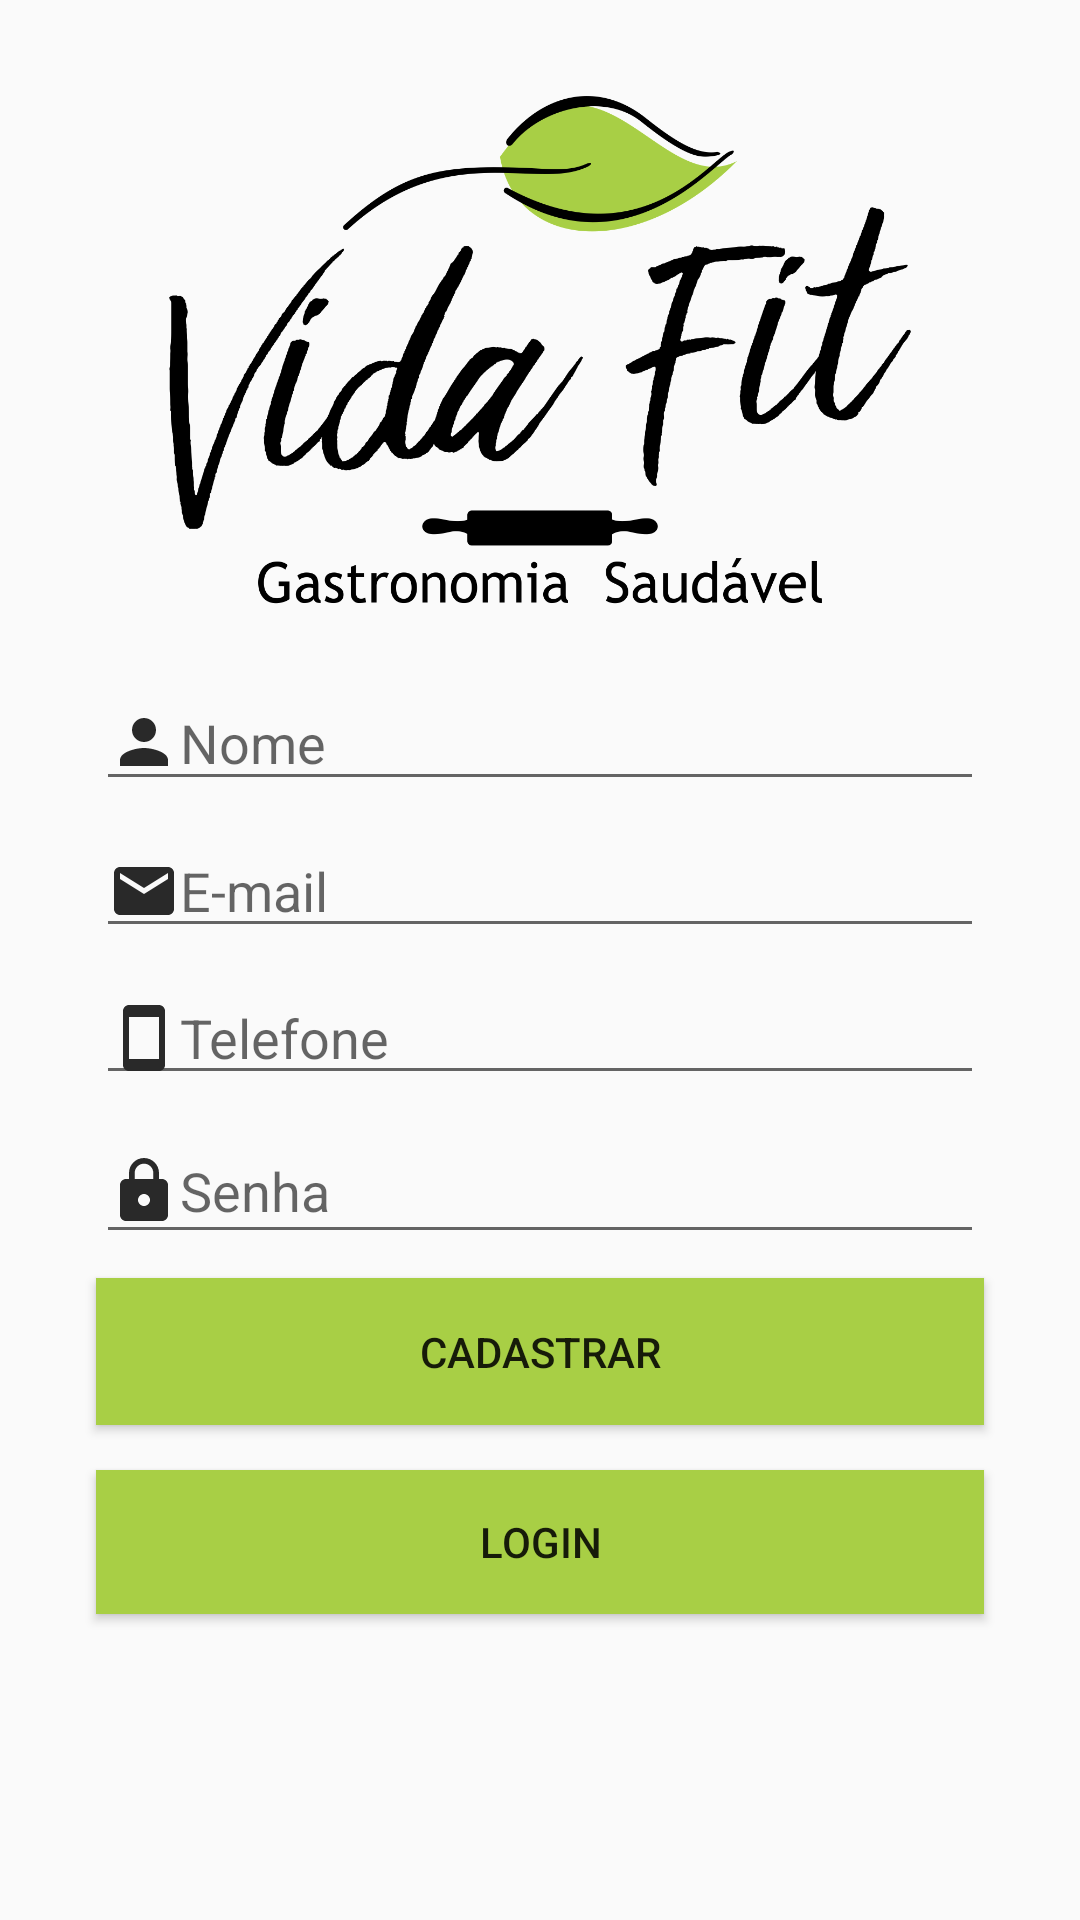

Produce the Android XML layout that renders to this screen, including the resource entries it uses.
<!-- AndroidManifest.xml: application theme AppTheme -->
<!-- res/layout/activity_cadastro.xml -->
<?xml version="1.0" encoding="utf-8"?>
<androidx.constraintlayout.widget.ConstraintLayout xmlns:android="http://schemas.android.com/apk/res/android"
    xmlns:app="http://schemas.android.com/apk/res-auto"
    xmlns:tools="http://schemas.android.com/tools"
    android:layout_width="match_parent"
    android:layout_height="match_parent"
    android:gravity="center_vertical"
    android:orientation="vertical"
    tools:context="com.example.example.vidafit1.activity.CadastroActivity">

    <ImageView
        android:id="@+id/imageView3"
        android:layout_width="0dp"
        android:layout_height="185dp"
        android:layout_marginBottom="8dp"
        android:layout_marginEnd="32dp"
        android:layout_marginStart="32dp"
        android:layout_marginTop="32dp"
        app:layout_constraintBottom_toTopOf="@+id/editEmpresaNome"
        app:layout_constraintEnd_toEndOf="parent"
        app:layout_constraintStart_toStartOf="parent"
        app:layout_constraintTop_toTopOf="parent"
        app:layout_constraintVertical_chainStyle="packed"
        app:srcCompat="@drawable/logo" />

    <EditText
        android:id="@+id/editEmpresaNome"
        android:layout_width="0dp"
        android:layout_height="42dp"
        android:layout_marginBottom="8dp"
        android:layout_marginEnd="32dp"
        android:layout_marginStart="32dp"
        android:drawableLeft="@drawable/ic_person_black_24dp"
        android:ems="10"
        android:hint="Nome"
        android:inputType="textPersonName"
        app:layout_constraintBottom_toTopOf="@+id/editEmail"
        app:layout_constraintEnd_toEndOf="parent"
        app:layout_constraintStart_toStartOf="parent"
        app:layout_constraintTop_toBottomOf="@+id/imageView3" />

    <EditText
        android:id="@+id/editEmail"
        android:layout_width="0dp"
        android:layout_height="41dp"
        android:layout_marginBottom="8dp"
        android:layout_marginEnd="32dp"
        android:layout_marginStart="32dp"
        android:drawableLeft="@drawable/ic_email_black_24dp"
        android:ems="10"
        android:hint="E-mail"
        android:inputType="textEmailAddress"
        app:layout_constraintBottom_toTopOf="@+id/editTelefone"
        app:layout_constraintEnd_toEndOf="parent"
        app:layout_constraintStart_toStartOf="parent"
        app:layout_constraintTop_toBottomOf="@+id/editEmpresaNome" />

    <EditText
        android:id="@+id/editTelefone"
        android:layout_width="0dp"
        android:layout_height="41dp"
        android:layout_marginBottom="8dp"
        android:layout_marginEnd="32dp"
        android:layout_marginStart="32dp"
        android:drawableLeft="@drawable/ic_smartphone_black_24dp"
        android:ems="10"
        android:hint="Telefone"
        android:inputType="phone"
        app:layout_constraintBottom_toTopOf="@+id/editSenha"
        app:layout_constraintEnd_toEndOf="parent"
        app:layout_constraintStart_toStartOf="parent"
        app:layout_constraintTop_toBottomOf="@+id/editEmail" />

    <EditText
        android:id="@+id/editSenha"
        android:layout_width="0dp"
        android:layout_height="45dp"
        android:layout_marginBottom="8dp"
        android:layout_marginEnd="32dp"
        android:layout_marginStart="32dp"
        android:drawableLeft="@drawable/ic_lock_black_24dp"
        android:ems="10"
        android:hint="Senha"
        android:inputType="textPassword"
        app:layout_constraintBottom_toTopOf="@+id/btnEntrar"
        app:layout_constraintEnd_toEndOf="parent"
        app:layout_constraintStart_toStartOf="parent"
        app:layout_constraintTop_toBottomOf="@+id/editTelefone" />

    <Button
        android:id="@+id/btnEntrar"
        android:layout_width="0dp"
        android:layout_height="49dp"
        android:layout_marginBottom="8dp"
        android:layout_marginEnd="32dp"
        android:layout_marginStart="32dp"
        android:background="@color/colorPrimaryDark"
        android:text="Cadastrar"
        app:layout_constraintBottom_toTopOf="@+id/imageView3"
        app:layout_constraintEnd_toEndOf="parent"
        app:layout_constraintStart_toStartOf="parent"
        app:layout_constraintTop_toBottomOf="@+id/editSenha" />

    <Button
        android:id="@+id/btnLogin"
        android:layout_width="0dp"
        android:layout_height="wrap_content"
        android:layout_marginStart="32dp"
        android:layout_marginTop="72dp"
        android:layout_marginEnd="32dp"
        android:layout_marginBottom="8dp"
        android:background="@color/colorPrimaryDark"
        android:onClick="btnLogin"
        android:text="Login"
        app:layout_constraintBottom_toTopOf="@+id/imageView3"
        app:layout_constraintEnd_toEndOf="parent"
        app:layout_constraintHorizontal_bias="0.034"
        app:layout_constraintStart_toStartOf="parent"
        app:layout_constraintTop_toBottomOf="@+id/editSenha"
        app:layout_constraintVertical_bias="0.0" />

</androidx.constraintlayout.widget.ConstraintLayout>
<!-- resources referenced by this layout -->
<resources>
  <color name="colorPrimaryDark">#a8cf45</color>
  <!-- drawable ic_email_black_24dp (drawable) -->
  <vector xmlns:android="http://schemas.android.com/apk/res/android"
          android:width="24dp"
          android:height="24dp"
          android:viewportWidth="24.0"
          android:viewportHeight="24.0">
      <path
          android:fillColor="#FF292929"
          android:pathData="M20,4L4,4c-1.1,0 -1.99,0.9 -1.99,2L2,18c0,1.1 0.9,2 2,2h16c1.1,0 2,-0.9 2,-2L22,6c0,-1.1 -0.9,-2 -2,-2zM20,8l-8,5 -8,-5L4,6l8,5 8,-5v2z"/>
  </vector>
  <!-- drawable ic_lock_black_24dp (drawable) -->
  <vector xmlns:android="http://schemas.android.com/apk/res/android"
          android:width="24dp"
          android:height="24dp"
          android:viewportWidth="24.0"
          android:viewportHeight="24.0">
      <path
          android:fillColor="#FF292929"
          android:pathData="M18,8h-1L17,6c0,-2.76 -2.24,-5 -5,-5S7,3.24 7,6v2L6,8c-1.1,0 -2,0.9 -2,2v10c0,1.1 0.9,2 2,2h12c1.1,0 2,-0.9 2,-2L20,10c0,-1.1 -0.9,-2 -2,-2zM12,17c-1.1,0 -2,-0.9 -2,-2s0.9,-2 2,-2 2,0.9 2,2 -0.9,2 -2,2zM15.1,8L8.9,8L8.9,6c0,-1.71 1.39,-3.1 3.1,-3.1 1.71,0 3.1,1.39 3.1,3.1v2z"/>
  </vector>
  <!-- drawable ic_person_black_24dp (drawable) -->
  <vector xmlns:android="http://schemas.android.com/apk/res/android"
          android:width="24dp"
          android:height="24dp"
          android:viewportWidth="24.0"
          android:viewportHeight="24.0">
      <path
          android:fillColor="#FF292929"
          android:pathData="M12,12c2.21,0 4,-1.79 4,-4s-1.79,-4 -4,-4 -4,1.79 -4,4 1.79,4 4,4zM12,14c-2.67,0 -8,1.34 -8,4v2h16v-2c0,-2.66 -5.33,-4 -8,-4z"/>
  </vector>
  <!-- drawable ic_smartphone_black_24dp (drawable) -->
  <vector xmlns:android="http://schemas.android.com/apk/res/android"
          android:width="24dp"
          android:height="24dp"
          android:viewportWidth="24.0"
          android:viewportHeight="24.0">
      <path
          android:fillColor="#FF292929"
          android:pathData="M17,1.01L7,1c-1.1,0 -2,0.9 -2,2v18c0,1.1 0.9,2 2,2h10c1.1,0 2,-0.9 2,-2V3c0,-1.1 -0.9,-1.99 -2,-1.99zM17,19H7V5h10v14z"/>
  </vector>
  <!-- drawable logo: png bitmap (drawable, 51172 bytes) -->
  <style name="AppTheme" parent="Theme.AppCompat.Light.NoActionBar">
          
          <item name="colorPrimary">@color/colorPrimaryDark</item>
          <item name="colorPrimaryDark">@color/colorPrimaryDark</item>
          <item name="colorAccent">@android:color/background_light</item>
      </style>
</resources>
